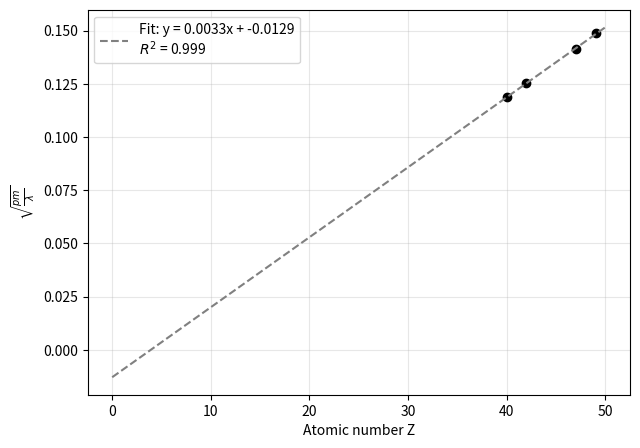

Write Python code to recreate this figure.
import numpy as np
from scipy.optimize import curve_fit
import matplotlib.pyplot as plt

def linear_func(x, m, b):
    return m * x + b

# Données expérimentales
lamb = np.array([45.2, 50.1, 63.8, 70.7])
lamb = 1 / lamb
z = np.array([49, 47, 42, 40])

# Ajustement
popt, pcov = curve_fit(linear_func, z, np.sqrt(lamb))
m, b = popt
sigma_m, sigma_b = np.sqrt(np.diag(pcov))

# Constantes physiques
R = m**2*10**12
sigma_R = 2 * m * sigma_m*10**12

sigma = -b / m
sigma_sigma = np.sqrt((sigma_b / m)**2 + ((b * sigma_m) / (m**2))**2)

# Affichage
print(f"m = {m:.6f} ± {sigma_m:.6f}")
print(f"b = {b:.6f} ± {sigma_b:.6f}")
print(f"R = {R:.6e} ± {sigma_R:.6e}")
print(f"σ = {sigma:.3f} ± {sigma_sigma:.3f}")

# Tracé
x = np.linspace(0, 50, 200)
plt.figure(figsize=(7, 5))
plt.plot(z, np.sqrt(lamb), 'o', color = 'black')
plt.plot(x, linear_func(x, *popt), '--', color = 'gray',
         label=(f"Fit: y = {m:.4f}x + {b:.4f}\n"
                f"$R^2$ = {1 - np.sum((np.sqrt(lamb) - linear_func(z, *popt))**2) / np.sum((np.sqrt(lamb)-np.mean(np.sqrt(lamb)))**2):.3f}"))
plt.xlabel("Atomic number Z")
plt.ylabel(r"$\sqrt{\frac{pm}{\lambda}}$")
plt.legend()
plt.grid(alpha=0.3)
plt.show()